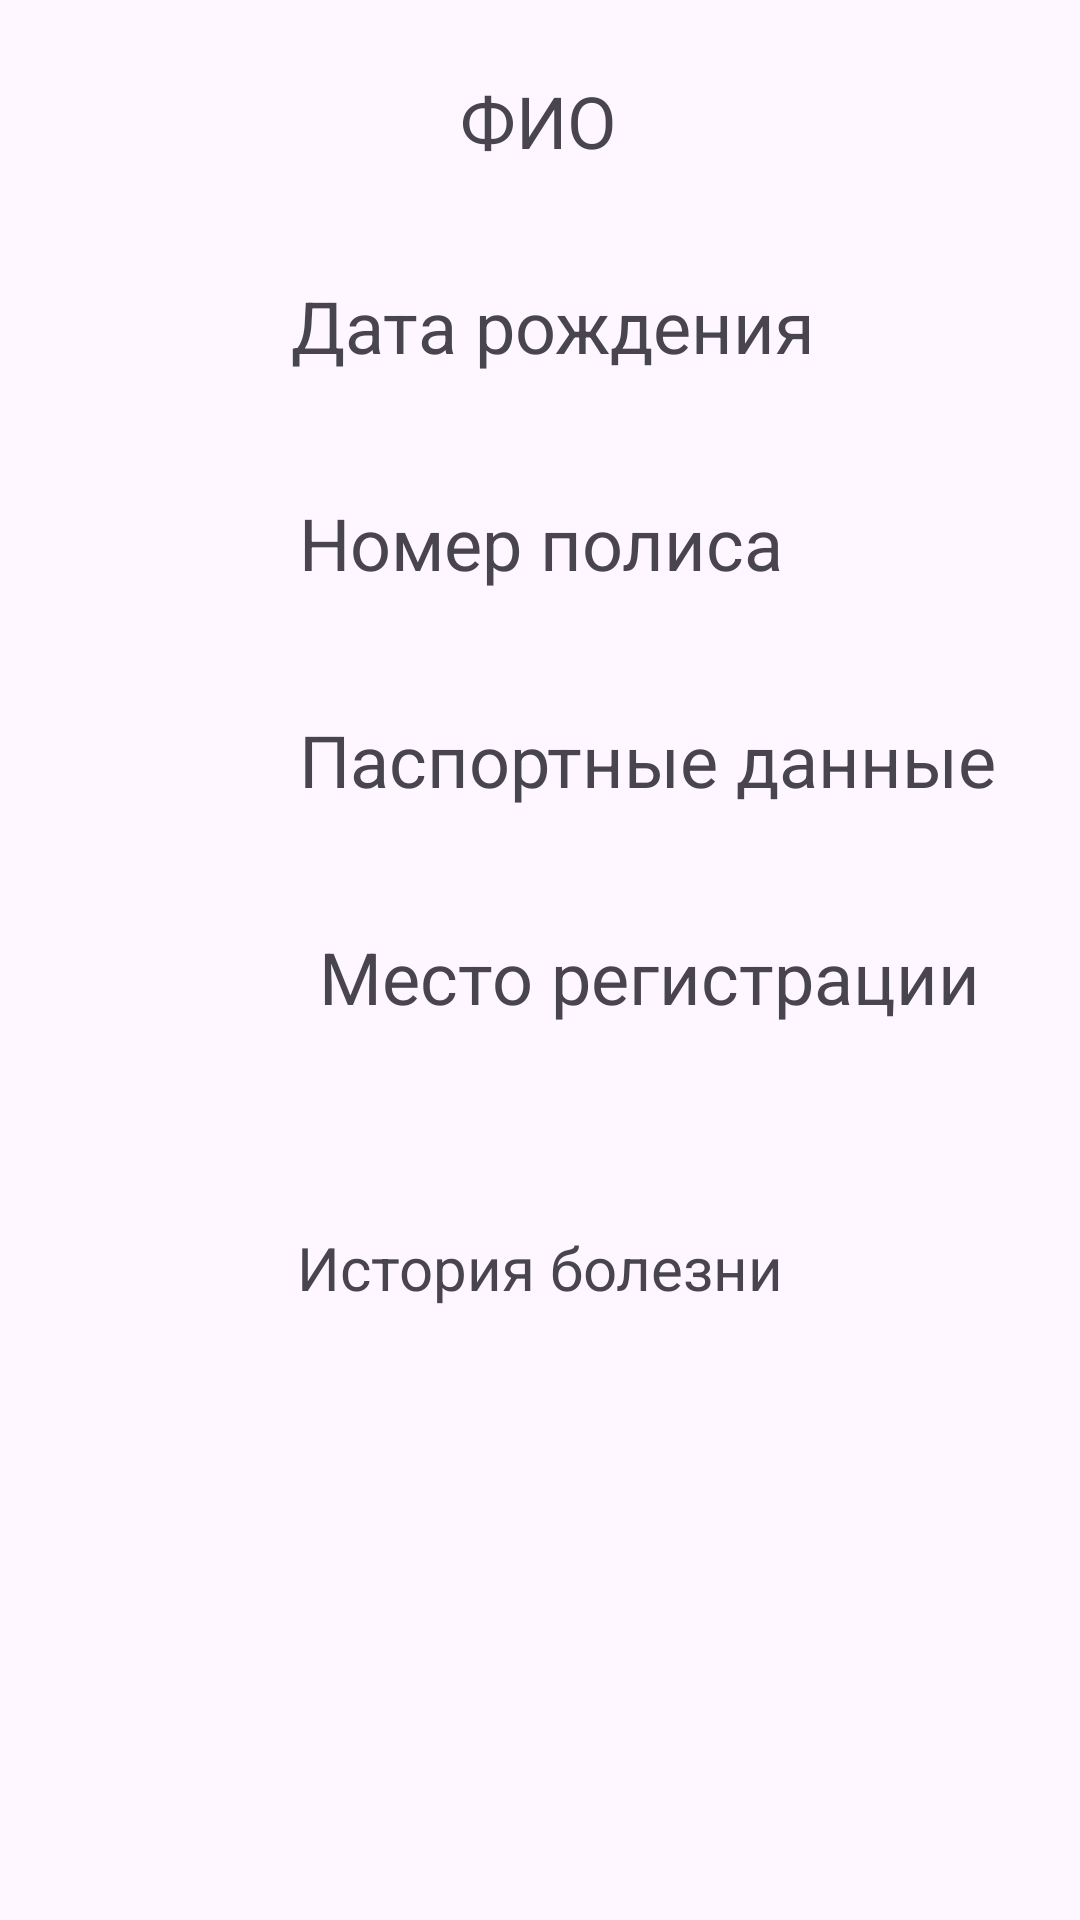

Layout XML and referenced resources for this Android screen:
<!-- AndroidManifest.xml: application theme Theme.Polyclinic2 -->
<!-- res/layout/fragment_user_medcard.xml -->
<?xml version="1.0" encoding="utf-8"?>
<FrameLayout xmlns:android="http://schemas.android.com/apk/res/android"
    xmlns:tools="http://schemas.android.com/tools"
    xmlns:app="http://schemas.android.com/apk/res-auto"
    android:layout_width="match_parent"
    android:layout_height="match_parent"
    tools:context=".UserMedcardFragment">

    <androidx.constraintlayout.widget.ConstraintLayout
        android:layout_width="match_parent"
        android:layout_height="match_parent" >

        <TextView
            android:id="@+id/textViewFioUser"
            android:layout_width="wrap_content"
            android:layout_height="wrap_content"
            android:layout_marginTop="24dp"
            android:text="ФИО"
            android:textSize="24sp"
            app:layout_constraintEnd_toEndOf="parent"
            app:layout_constraintHorizontal_bias="0.498"
            app:layout_constraintStart_toStartOf="parent"
            app:layout_constraintTop_toTopOf="parent" />

        <TextView
            android:id="@+id/textViewDate"
            android:layout_width="wrap_content"
            android:layout_height="wrap_content"
            android:layout_marginTop="36dp"
            android:text="Дата рождения"
            android:textSize="24sp"
            app:layout_constraintEnd_toEndOf="@+id/textViewFioUser"
            app:layout_constraintHorizontal_bias="0.461"
            app:layout_constraintStart_toStartOf="@+id/textViewFioUser"
            app:layout_constraintTop_toBottomOf="@+id/textViewFioUser" />

        <TextView
            android:id="@+id/textViewPolicy"
            android:layout_width="wrap_content"
            android:layout_height="wrap_content"
            android:layout_marginTop="40dp"
            android:text="Номер полиса"
            android:textSize="24sp"
            app:layout_constraintEnd_toEndOf="@+id/textViewDate"
            app:layout_constraintHorizontal_bias="0.2"
            app:layout_constraintStart_toStartOf="@+id/textViewDate"
            app:layout_constraintTop_toBottomOf="@+id/textViewDate" />

        <TextView
            android:id="@+id/textViewSerial"
            android:layout_width="wrap_content"
            android:layout_height="wrap_content"
            android:layout_marginTop="40dp"
            android:text="Паспортные данные"
            android:textSize="24sp"
            app:layout_constraintEnd_toEndOf="@+id/textViewPolicy"
            app:layout_constraintHorizontal_bias="0.0"
            app:layout_constraintStart_toStartOf="@+id/textViewPolicy"
            app:layout_constraintTop_toBottomOf="@+id/textViewPolicy" />

        <TextView
            android:id="@+id/textViewRegistration"
            android:layout_width="wrap_content"
            android:layout_height="wrap_content"
            android:layout_marginTop="40dp"
            android:text="Место регистрации"
            android:textSize="24sp"
            app:layout_constraintEnd_toEndOf="@+id/textViewSerial"
            app:layout_constraintHorizontal_bias="0.536"
            app:layout_constraintStart_toStartOf="@+id/textViewSerial"
            app:layout_constraintTop_toBottomOf="@+id/textViewSerial" />

        <TextView
            android:id="@+id/savedTextNode"
            android:layout_width="wrap_content"
            android:layout_height="wrap_content"
            android:layout_marginBottom="204dp"
            android:text="История болезни"
            android:textSize="20sp"
            app:layout_constraintBottom_toBottomOf="parent"
            app:layout_constraintEnd_toEndOf="parent"
            app:layout_constraintStart_toStartOf="parent" />

    </androidx.constraintlayout.widget.ConstraintLayout>
</FrameLayout>
<!-- resources referenced by this layout -->
<resources>
  <style name="Theme.Polyclinic2" parent="Base.Theme.Polyclinic2" />
  <style name="Base.Theme.Polyclinic2" parent="Theme.Material3.DayNight.NoActionBar">
          
          
      </style>
</resources>
